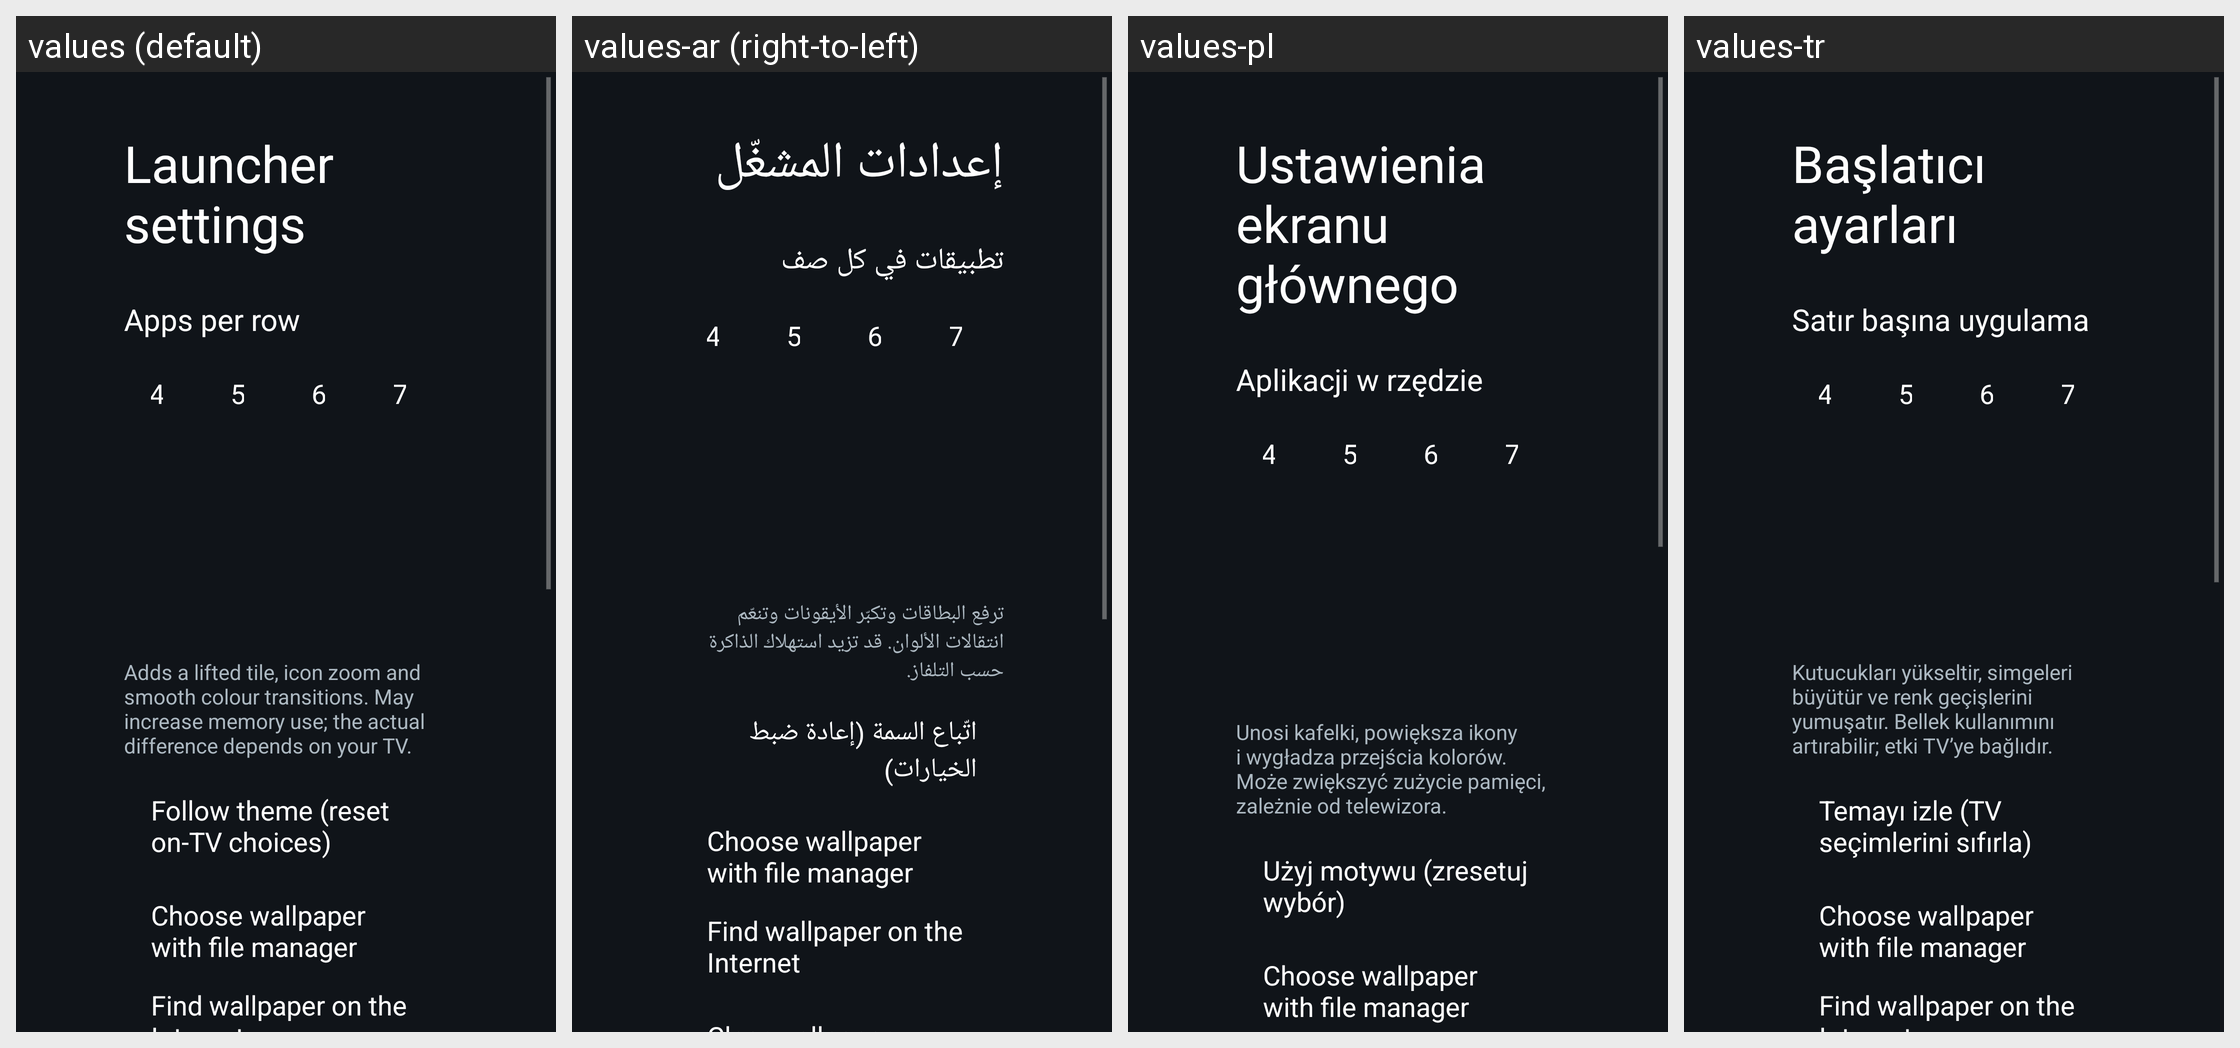

This grid shows one Android layout under several languages. Give, for every string resource on the screen, its name, the default text and each shown locale's text.
Android screen res/layout/activity_launcher_settings.xml rendered under 4 locales, left to right: values (default), values-ar (right-to-left), values-pl, values-tr. Device: Nexus 5 (rendered at 1080×1920; each locale shown at half size, 540×960, under a caption strip naming it); theme Theme.TvHome.
Other locales in the repository, not shown: values-ca, values-de, values-es, values-fi, values-fr, values-iw, values-pt, values-ru, values-th, values-vi, values-zh-rCN, values-zh-rTW.
Strings drawn on this screen, with the default value and each locale's value (text and hints the layout hard-codes, and strings that could not be matched under every locale, appear in the picture but are not listed):

launcher_settings
  values: Launcher settings
  values-ar: إعدادات المشغّل
  values-pl: Ustawienia ekranu głównego
  values-tr: Başlatıcı ayarları

columns_label
  values: Apps per row
  values-ar: تطبيقات في كل صف
  values-pl: Aplikacji w rzędzie
  values-tr: Satır başına uygulama

advanced_effects_warning
  values: Adds a lifted tile, icon zoom and smooth colour transitions. May increase memory use; the actual difference depends on your TV.
  values-ar: ترفع البطاقات وتكبّر الأيقونات وتنعّم انتقالات الألوان. قد تزيد استهلاك الذاكرة حسب التلفاز.
  values-pl: Unosi kafelki, powiększa ikony i wygładza przejścia kolorów. Może zwiększyć zużycie pamięci, zależnie od telewizora.
  values-tr: Kutucukları yükseltir, simgeleri büyütür ve renk geçişlerini yumuşatır. Bellek kullanımını artırabilir; etki TV’ye bağlıdır.

follow_theme
  values: Follow theme (reset on-TV choices)
  values-ar: اتّباع السمة (إعادة ضبط الخيارات)
  values-pl: Użyj motywu (zresetuj wybór)
  values-tr: Temayı izle (TV seçimlerini sıfırla)

wallpaper_local
  values: Choose wallpaper with file manager
  values-ar: Choose wallpaper with file manager  [not translated; the default value is used]
  values-pl: Choose wallpaper with file manager  [not translated; the default value is used]
  values-tr: Choose wallpaper with file manager  [not translated; the default value is used]
